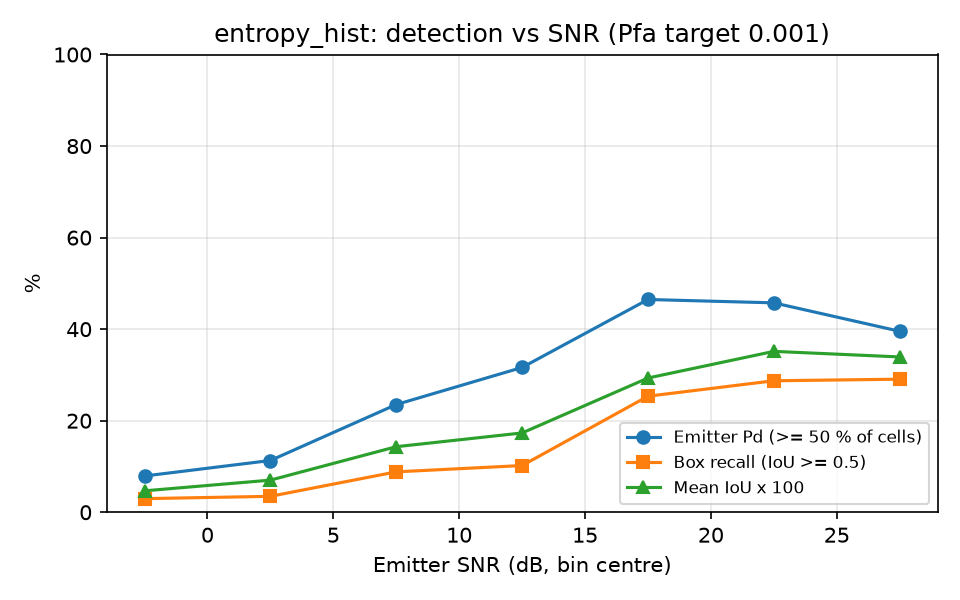

Values plotted in this chart, from the file beside it:
snr_lo, snr_hi, n, emitter_pd, box_recall, mean_iou
-5, 0, 101, 0.0792, 0.0297, 0.0468
0, 5, 115, 0.1130, 0.0348, 0.0702
5, 10, 102, 0.2353, 0.0882, 0.1432
10, 15, 98, 0.3163, 0.1020, 0.1732
15, 20, 71, 0.4648, 0.2535, 0.2932
20, 25, 94, 0.4574, 0.2872, 0.3515
25, 30, 86, 0.3953, 0.2907, 0.3393
